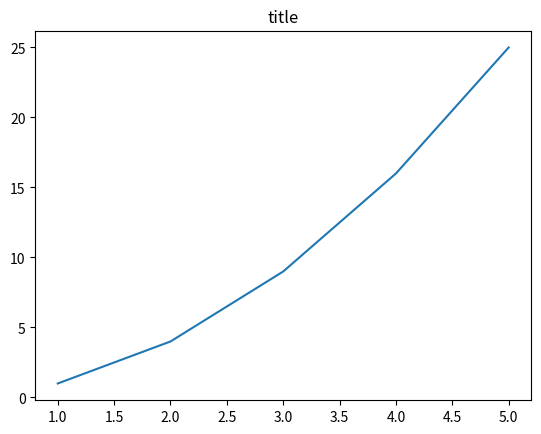

Write Python code to recreate this figure.
import matplotlib.pyplot as plt

plt.title("title")  # 标题的名称

x = [1, 2, 3, 4, 5]
y = [1, 4, 9, 16, 25]

plt.plot(x,y)  # 绘制图像

#plt.savefig('plt_example.png') # 保存图片

plt.show() # 显示图像
